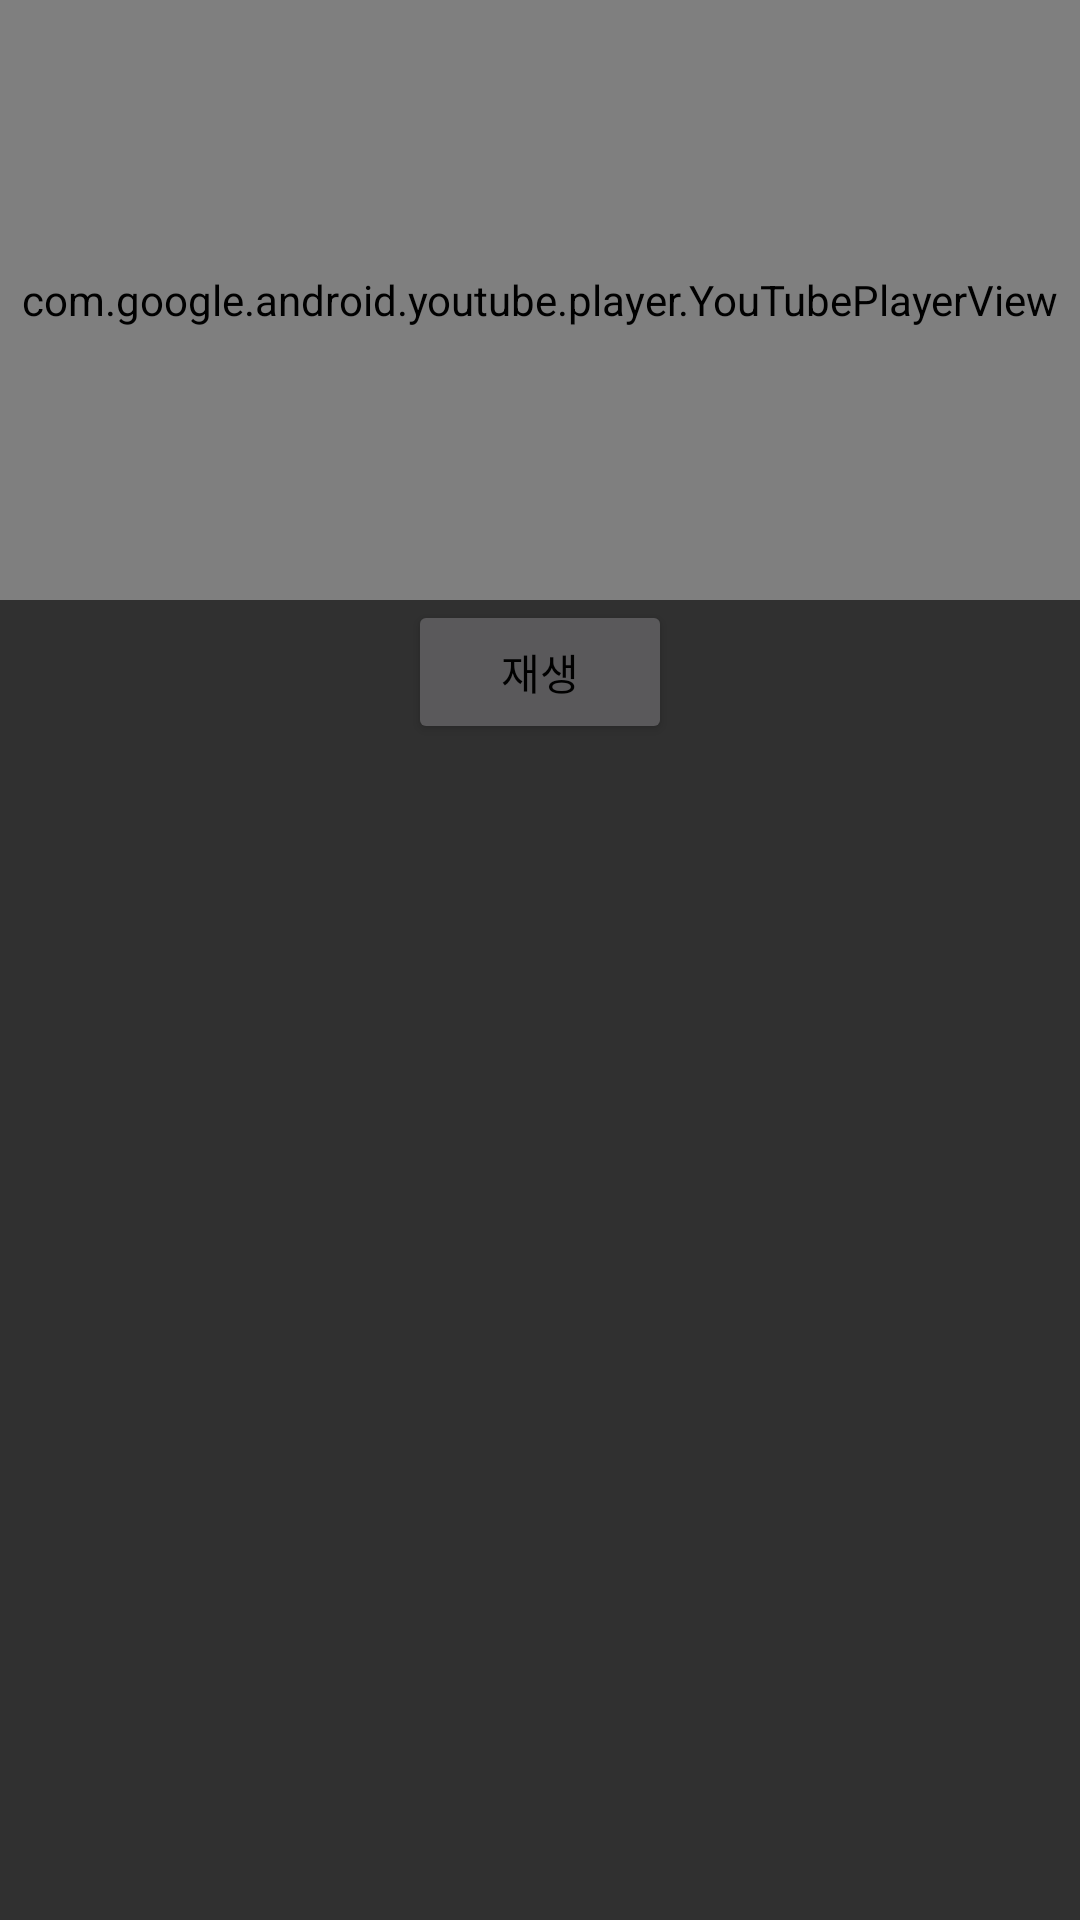

Here is an Android app screen rendered from its layout file. Give the layout XML and the strings, colors and styles it references.
<!-- AndroidManifest.xml: activity theme Theme.AppCompat -->
<!-- res/layout/activity_view.xml -->
<?xml version="1.0" encoding="utf-8"?>
<androidx.constraintlayout.widget.ConstraintLayout
    xmlns:android="http://schemas.android.com/apk/res/android"
    xmlns:tools="http://schemas.android.com/tools"
    xmlns:app="http://schemas.android.com/apk/res-auto"
    android:layout_width="match_parent"
    android:layout_height="match_parent">
    <com.google.android.youtube.player.YouTubePlayerView
        android:id="@+id/youTubePlayerView"
        android:layout_width="match_parent"
        android:layout_height="200dp"
        app:layout_constraintTop_toTopOf="parent"
        app:layout_constraintStart_toStartOf="parent"
        app:layout_constraintEnd_toEndOf="parent" />

    <Button
        android:id="@+id/youtubeBtn"
        android:layout_width="wrap_content"
        android:layout_height="wrap_content"
        android:text="재생"
        android:textColor="#000000"
        android:layout_gravity="center"
        app:layout_constraintTop_toBottomOf="@id/youTubePlayerView"
        app:layout_constraintStart_toStartOf="parent"
        app:layout_constraintEnd_toEndOf="parent"/>
</androidx.constraintlayout.widget.ConstraintLayout>
<!-- resources referenced by this layout -->
<resources>

</resources>
